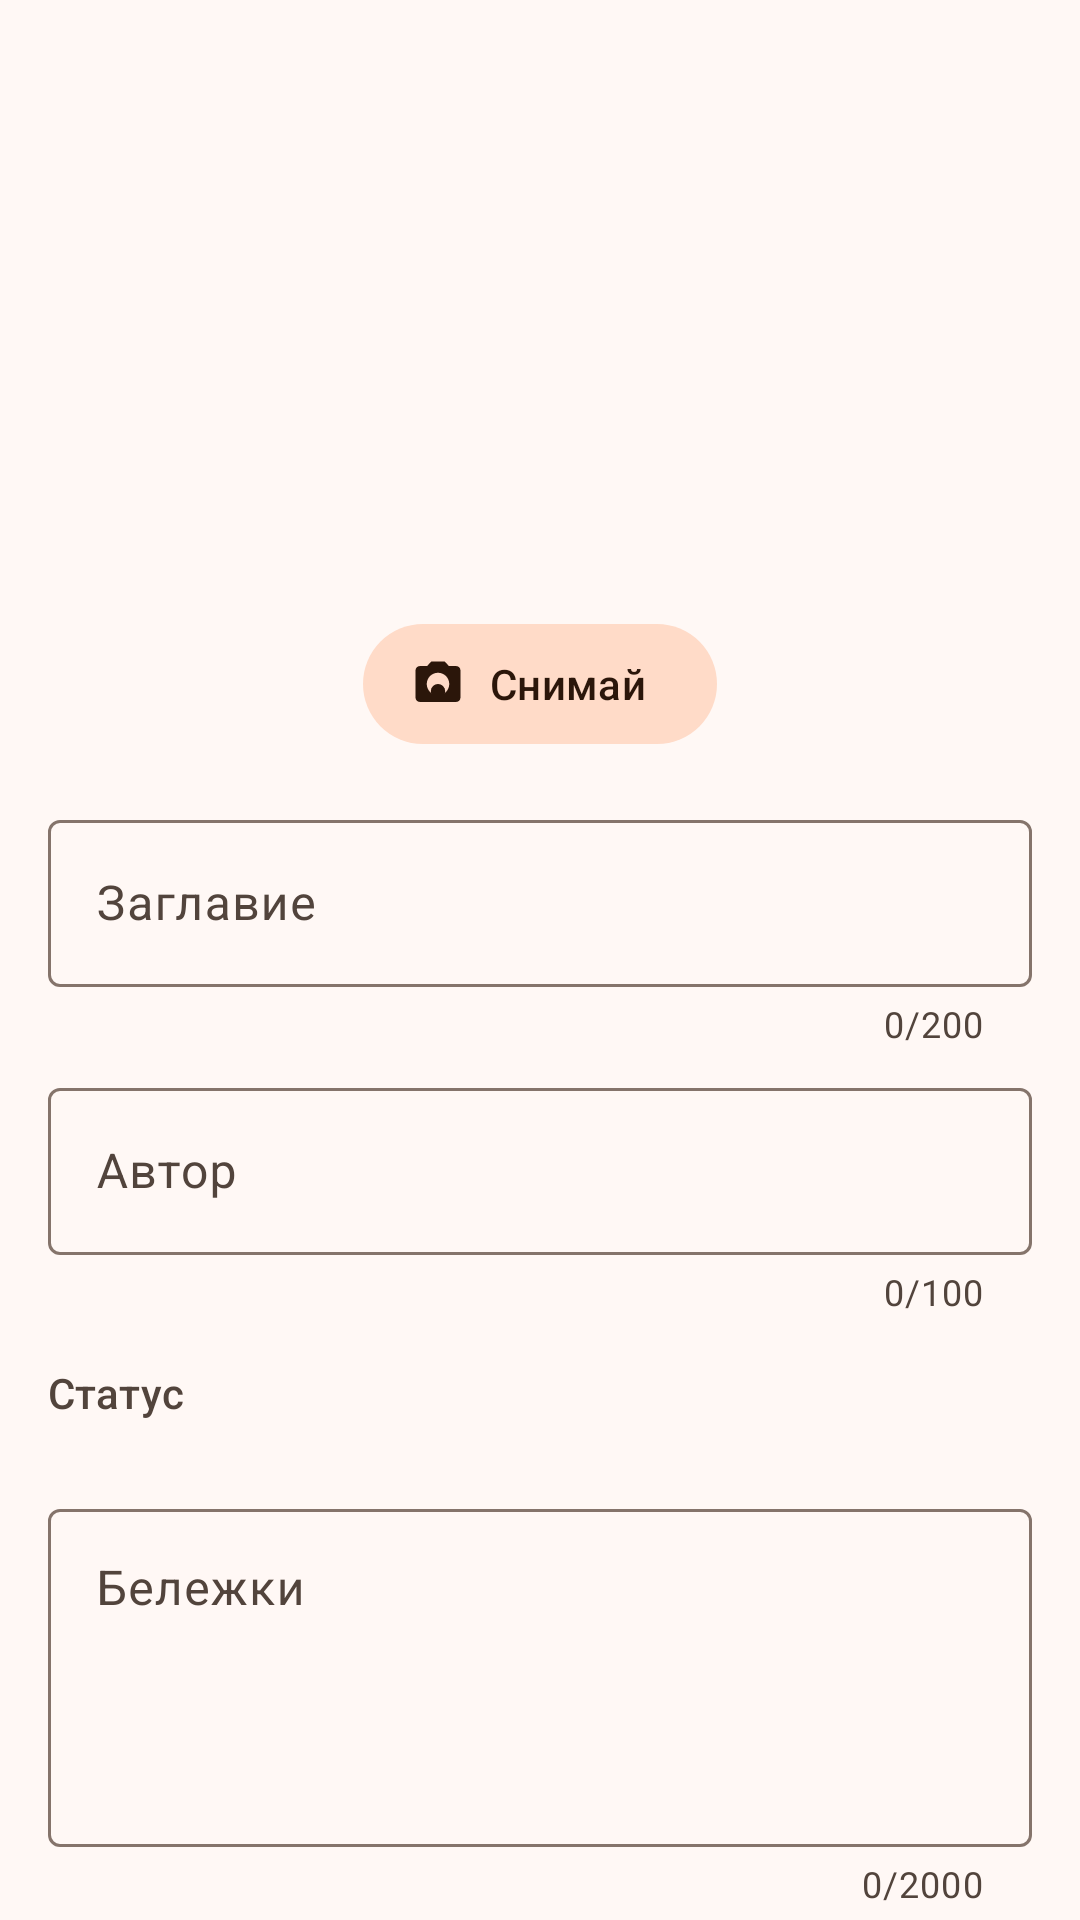

Layout XML and referenced resources for this Android screen:
<!-- AndroidManifest.xml: application theme Theme.MobileApps -->
<!-- res/layout/fragment_book_detail.xml -->
<?xml version="1.0" encoding="utf-8"?>
<androidx.core.widget.NestedScrollView xmlns:android="http://schemas.android.com/apk/res/android"
    xmlns:app="http://schemas.android.com/apk/res-auto"
    xmlns:tools="http://schemas.android.com/tools"
    android:layout_width="match_parent"
    android:layout_height="match_parent"
    tools:context=".ui.detail.BookDetailFragment">

    <LinearLayout
        android:layout_width="match_parent"
        android:layout_height="wrap_content"
        android:orientation="vertical"
        android:padding="16dp">

        
        <com.google.android.material.button.MaterialButton
            android:id="@+id/searchOnlineButton"
            style="?attr/materialButtonOutlinedStyle"
            android:layout_width="match_parent"
            android:layout_height="wrap_content"
            android:layout_marginBottom="16dp"
            android:text="@string/action_search_online"
            android:visibility="gone"
            app:icon="@drawable/ic_search"
            tools:visibility="visible" />

        
        <ImageView
            android:id="@+id/coverImage"
            android:layout_width="120dp"
            android:layout_height="180dp"
            android:layout_gravity="center_horizontal"
            android:contentDescription="@string/cover_description"
            android:scaleType="centerCrop"
            tools:src="@drawable/ic_cover_placeholder" />

        <LinearLayout
            android:layout_width="wrap_content"
            android:layout_height="wrap_content"
            android:layout_gravity="center_horizontal"
            android:layout_marginTop="8dp"
            android:layout_marginBottom="16dp"
            android:orientation="horizontal">

            <com.google.android.material.button.MaterialButton
                android:id="@+id/takePhotoButton"
                style="@style/Widget.Material3.Button.TonalButton.Icon"
                android:layout_width="wrap_content"
                android:layout_height="wrap_content"
                android:text="@string/action_take_photo"
                app:icon="@drawable/ic_camera" />

            <com.google.android.material.button.MaterialButton
                android:id="@+id/removePhotoButton"
                style="?attr/borderlessButtonStyle"
                android:layout_width="wrap_content"
                android:layout_height="wrap_content"
                android:layout_marginStart="8dp"
                android:text="@string/action_remove_photo"
                android:visibility="gone"
                tools:visibility="visible" />
        </LinearLayout>

        <com.google.android.material.textfield.TextInputLayout
            android:id="@+id/titleLayout"
            style="?attr/textInputOutlinedStyle"
            android:layout_width="match_parent"
            android:layout_height="wrap_content"
            android:hint="@string/hint_title"
            app:counterEnabled="true"
            app:counterMaxLength="200">

            <com.google.android.material.textfield.TextInputEditText
                android:id="@+id/titleInput"
                android:layout_width="match_parent"
                android:layout_height="wrap_content"
                android:imeOptions="actionNext"
                android:inputType="textCapSentences" />
        </com.google.android.material.textfield.TextInputLayout>

        <com.google.android.material.textfield.TextInputLayout
            android:id="@+id/authorLayout"
            style="?attr/textInputOutlinedStyle"
            android:layout_width="match_parent"
            android:layout_height="wrap_content"
            android:layout_marginTop="8dp"
            android:hint="@string/hint_author"
            app:counterEnabled="true"
            app:counterMaxLength="100">

            <com.google.android.material.textfield.TextInputEditText
                android:id="@+id/authorInput"
                android:layout_width="match_parent"
                android:layout_height="wrap_content"
                android:imeOptions="actionNext"
                android:inputType="textPersonName|textCapWords" />
        </com.google.android.material.textfield.TextInputLayout>

        <TextView
            android:layout_width="wrap_content"
            android:layout_height="wrap_content"
            android:layout_marginTop="16dp"
            android:text="@string/label_status"
            android:textAppearance="?attr/textAppearanceLabelLarge"
            android:textColor="?attr/colorOnSurfaceVariant" />

        <com.google.android.material.button.MaterialButtonToggleGroup
            android:id="@+id/statusGroup"
            android:layout_width="match_parent"
            android:layout_height="wrap_content"
            android:layout_marginTop="8dp"
            app:checkedButton="@id/statusWantToRead"
            app:selectionRequired="true"
            app:singleSelection="true">

            <Button
                android:id="@+id/statusWantToRead"
                style="?attr/materialButtonOutlinedStyle"
                android:layout_width="0dp"
                android:layout_height="wrap_content"
                android:layout_weight="1"
                android:text="@string/status_want_to_read_short" />

            <Button
                android:id="@+id/statusReading"
                style="?attr/materialButtonOutlinedStyle"
                android:layout_width="0dp"
                android:layout_height="wrap_content"
                android:layout_weight="1"
                android:text="@string/status_reading" />

            <Button
                android:id="@+id/statusRead"
                style="?attr/materialButtonOutlinedStyle"
                android:layout_width="0dp"
                android:layout_height="wrap_content"
                android:layout_weight="1"
                android:text="@string/status_read" />
        </com.google.android.material.button.MaterialButtonToggleGroup>

        <com.google.android.material.textfield.TextInputLayout
            android:id="@+id/notesLayout"
            style="?attr/textInputOutlinedStyle"
            android:layout_width="match_parent"
            android:layout_height="wrap_content"
            android:layout_marginTop="16dp"
            android:hint="@string/hint_notes"
            app:counterEnabled="true"
            app:counterMaxLength="2000">

            <com.google.android.material.textfield.TextInputEditText
                android:id="@+id/notesInput"
                android:layout_width="match_parent"
                android:layout_height="wrap_content"
                android:gravity="top"
                android:inputType="textMultiLine|textCapSentences"
                android:minLines="4" />
        </com.google.android.material.textfield.TextInputLayout>

        <com.google.android.material.button.MaterialButton
            android:id="@+id/saveButton"
            android:layout_width="match_parent"
            android:layout_height="wrap_content"
            android:layout_marginTop="24dp"
            android:text="@string/action_save" />

    </LinearLayout>
</androidx.core.widget.NestedScrollView>
<!-- resources referenced by this layout -->
<resources>
  <!-- drawable ic_camera (drawable) -->
  <?xml version="1.0" encoding="utf-8"?>
  <vector xmlns:android="http://schemas.android.com/apk/res/android"
      android:width="24dp"
      android:height="24dp"
      android:tint="?attr/colorControlNormal"
      android:viewportWidth="24"
      android:viewportHeight="24">
      <path
          android:fillColor="@android:color/white"
          android:pathData="M12,15.2m-3.2,0a3.2,3.2 0,1 1,6.4 0a3.2,3.2 0,1 1,-6.4 0" />
      <path
          android:fillColor="@android:color/white"
          android:pathData="M9,2L7.17,4H4c-1.1,0 -2,0.9 -2,2v12c0,1.1 0.9,2 2,2h16c1.1,0 2,-0.9 2,-2V6c0,-1.1 -0.9,-2 -2,-2h-3.17L15,2H9zM12,17c-2.76,0 -5,-2.24 -5,-5s2.24,-5 5,-5 5,2.24 5,5 -2.24,5 -5,5z" />
  </vector>
  <!-- drawable ic_cover_placeholder (drawable) -->
  <?xml version="1.0" encoding="utf-8"?>
  <layer-list xmlns:android="http://schemas.android.com/apk/res/android">
      <item>
          <shape android:shape="rectangle">
              <solid android:color="?attr/colorSurfaceVariant" />
              <corners android:radius="4dp" />
          </shape>
      </item>
      <item
          android:width="24dp"
          android:height="24dp"
          android:gravity="center">
          <vector
              android:width="24dp"
              android:height="24dp"
              android:viewportWidth="48"
              android:viewportHeight="48">
              <path
                  android:fillColor="?attr/colorOutline"
                  android:pathData="M4,10C9,7.5 16,7.5 22,11L22,40C16,36.5 9,36.5 4,39ZM26,11C32,7.5 39,7.5 44,10L44,39C39,36.5 32,36.5 26,40Z" />
          </vector>
      </item>
  </layer-list>
  <string name="action_remove_photo">Премахни снимката</string>
  <string name="action_save">Запази</string>
  <string name="action_search_online">Търси в Open Library</string>
  <string name="action_take_photo">Снимай</string>
  <string name="cover_description">Корица на книгата</string>
  <string name="hint_author">Автор</string>
  <string name="hint_notes">Бележки</string>
  <string name="hint_title">Заглавие</string>
  <string name="label_status">Статус</string>
  <string name="status_read">Прочетена</string>
  <string name="status_reading">Чета</string>
  <string name="status_want_to_read_short">Ще чета</string>
  <style name="Theme.MobileApps" parent="Base.Theme.MobileApps" />
  <color name="md_light_primary">#FF8B4F24</color>
  <color name="md_light_onPrimary">#FFFFFFFF</color>
  <color name="md_light_primaryContainer">#FFFFDBC8</color>
  <color name="md_light_onPrimaryContainer">#FF331200</color>
  <color name="md_light_secondary">#FF765848</color>
  <color name="md_light_onSecondary">#FFFFFFFF</color>
  <color name="md_light_secondaryContainer">#FFFFDBC8</color>
  <color name="md_light_onSecondaryContainer">#FF2B160A</color>
  <color name="md_light_tertiary">#FF636032</color>
  <color name="md_light_onTertiary">#FFFFFFFF</color>
  <color name="md_light_tertiaryContainer">#FFEAE5AA</color>
  <color name="md_light_onTertiaryContainer">#FF1E1C00</color>
  <color name="md_light_error">#FFBA1A1A</color>
  <color name="md_light_onError">#FFFFFFFF</color>
  <color name="md_light_errorContainer">#FFFFDAD6</color>
  <color name="md_light_onErrorContainer">#FF410002</color>
  <color name="md_light_surface">#FFFFF8F5</color>
  <color name="md_light_onSurface">#FF221A15</color>
  <color name="md_light_surfaceVariant">#FFF4DED3</color>
  <color name="md_light_onSurfaceVariant">#FF52443C</color>
  <color name="md_light_outline">#FF85746B</color>
  <color name="md_light_inverseSurface">#FF382E29</color>
  <color name="md_light_inverseOnSurface">#FFFFEDE5</color>
  <color name="md_light_inversePrimary">#FFFFB68A</color>
</resources>
